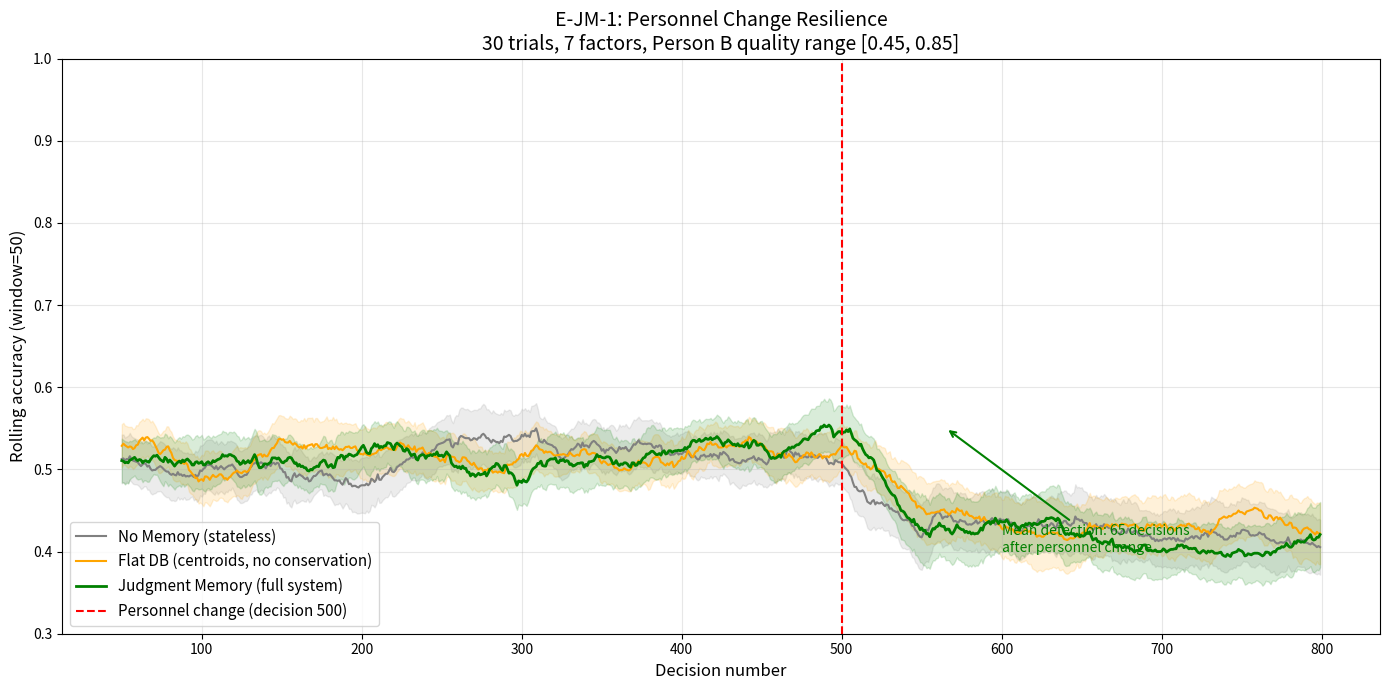
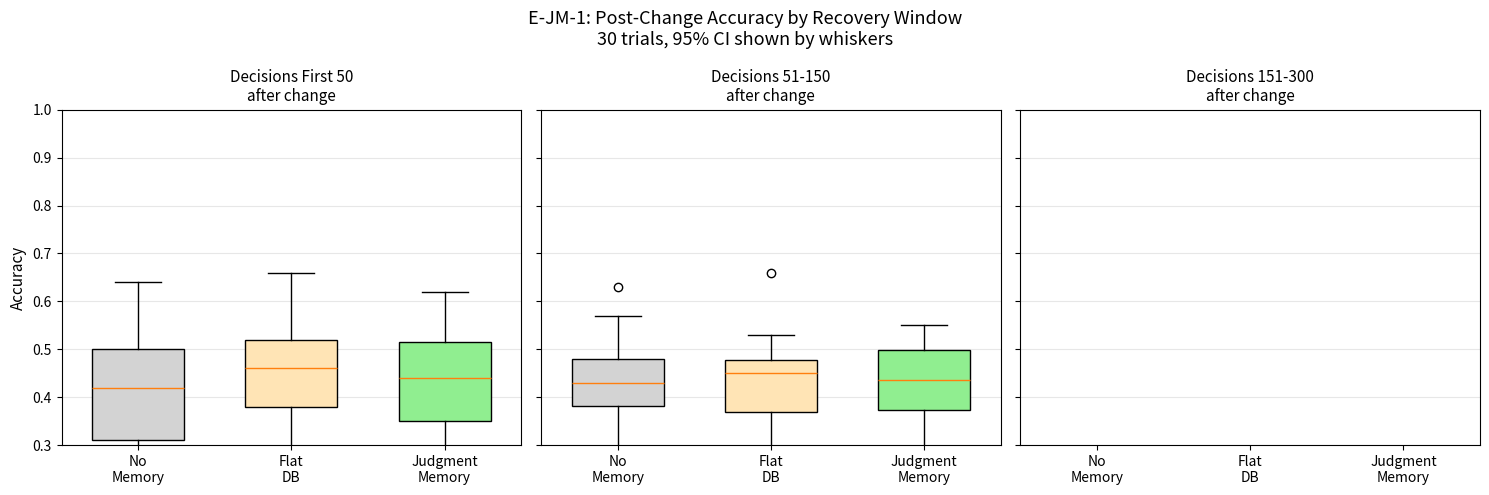
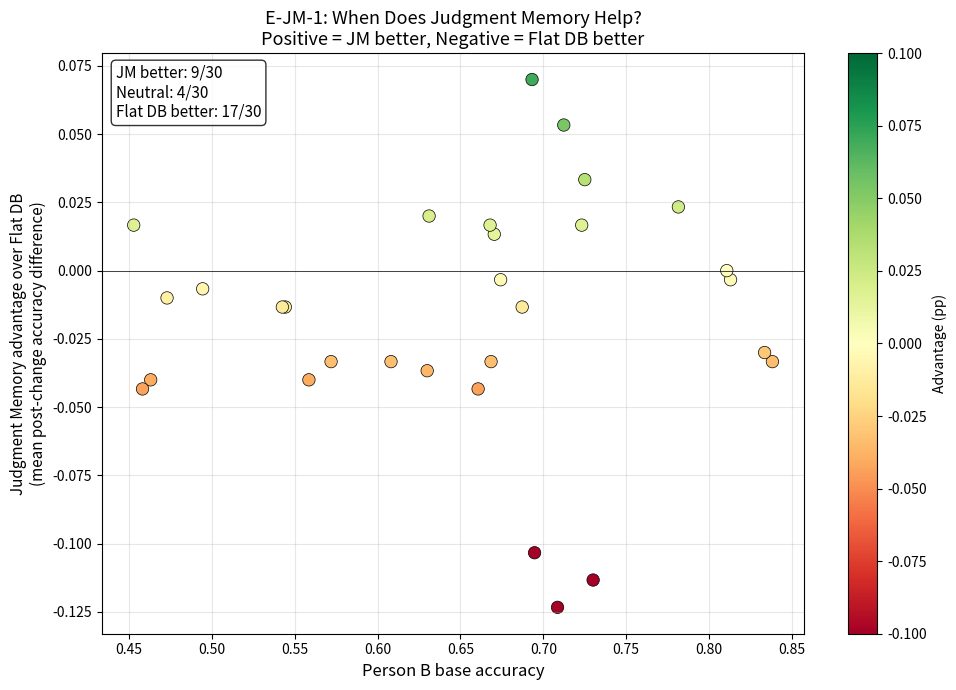

The matplotlib source for these figures, in order:
#!/usr/bin/env python3
"""
E-JM-1: Personnel Change Resilience
====================================
Tests whether judgment memory enables faster recovery after a personnel
change (new decision-maker with different quality profile).

Three conditions:
  1. NO_MEMORY — stateless scorer, no learning
  2. FLAT_DB — remembers decisions, learns centroids, NO conservation monitoring
  3. JUDGMENT_MEMORY — full system: centroids + conservation law + quality detection

Design (anti-confirmation-bias):
  - Multiple random seeds (30 trials per condition)
  - Personnel change quality drawn from distribution, not fixed
  - Includes cases where new person is BETTER (not just worse)
  - Reports full distributions, not just means
  - Confidence intervals on all metrics
"""

import numpy as np
import matplotlib
matplotlib.use('Agg')
import matplotlib.pyplot as plt
from dataclasses import dataclass, field
from pathlib import Path
import json

# ═══════════════════════════════════════════════════════════
# Configuration
# ═══════════════════════════════════════════════════════════

N_TRIALS = 30
N_DECISIONS_PERSON_A = 500
N_DECISIONS_PERSON_B = 300
N_FACTORS = 7
N_CATEGORIES = 5
N_ACTIONS = 4
Q_WINDOW = 50  # rolling accuracy window (smaller for simulation speed)
CONSERVATION_THRESHOLD = 0.70  # α·q·V threshold for AMBER
SEED_BASE = 42

OUTPUT_DIR = Path("results/e_jm_1")
OUTPUT_DIR.mkdir(parents=True, exist_ok=True)


# ═══════════════════════════════════════════════════════════
# Domain simulation
# ═══════════════════════════════════════════════════════════

@dataclass
class DomainConfig:
    """Ground truth factor weights for a synthetic domain."""
    true_weights: np.ndarray  # shape (N_FACTORS,) — which factors actually matter
    noise_std: np.ndarray     # shape (N_FACTORS,) — per-factor noise level

    @staticmethod
    def random(rng: np.random.Generator) -> "DomainConfig":
        # Some factors matter a lot, some don't — realistic skew
        raw = rng.exponential(1.0, N_FACTORS)
        true_weights = raw / raw.sum()
        # Noise inversely correlated with weight (cleaner signals = higher weight)
        noise_std = 0.05 + 0.30 * (1.0 - true_weights / true_weights.max())
        return DomainConfig(true_weights=true_weights, noise_std=noise_std)


@dataclass
class PersonProfile:
    """A decision-maker's quality profile."""
    base_accuracy: float       # probability of making correct decision
    factor_attention: np.ndarray  # which factors this person checks (may ≠ true_weights)

    @staticmethod
    def random(rng: np.random.Generator, quality_range=(0.55, 0.90)) -> "PersonProfile":
        base_accuracy = rng.uniform(*quality_range)
        # Person's attention to factors — may be misaligned with true weights
        raw = rng.dirichlet(np.ones(N_FACTORS) * 2.0)
        return PersonProfile(base_accuracy=base_accuracy, factor_attention=raw)


def simulate_decision(domain: DomainConfig, person: PersonProfile,
                      rng: np.random.Generator) -> tuple[np.ndarray, int, bool]:
    """Simulate one decision. Returns (factor_vector, action, is_correct)."""
    # Generate factor observation with noise
    factor_vector = rng.normal(0, 1, N_FACTORS) * domain.noise_std + 0.5

    # True quality of this decision depends on factor alignment
    alignment = np.dot(person.factor_attention, domain.true_weights)
    adjusted_accuracy = person.base_accuracy * (0.5 + alignment)
    adjusted_accuracy = np.clip(adjusted_accuracy, 0.1, 0.99)

    category = rng.integers(0, N_CATEGORIES)
    action = rng.integers(0, N_ACTIONS)
    is_correct = rng.random() < adjusted_accuracy

    return factor_vector, action, is_correct


# ═══════════════════════════════════════════════════════════
# Three experimental conditions
# ═══════════════════════════════════════════════════════════

def run_no_memory(domain, person_a, person_b, rng):
    """Condition 1: No memory — stateless scoring."""
    results = []
    for i in range(N_DECISIONS_PERSON_A + N_DECISIONS_PERSON_B):
        person = person_a if i < N_DECISIONS_PERSON_A else person_b
        _, _, is_correct = simulate_decision(domain, person, rng)
        results.append(is_correct)
    return results


def run_flat_db(domain, person_a, person_b, rng):
    """Condition 2: Learns centroids but no conservation monitoring."""
    results = []
    centroids = np.zeros((N_CATEGORIES, N_ACTIONS, N_FACTORS))
    counts = np.zeros((N_CATEGORIES, N_ACTIONS), dtype=int)

    for i in range(N_DECISIONS_PERSON_A + N_DECISIONS_PERSON_B):
        person = person_a if i < N_DECISIONS_PERSON_A else person_b
        fv, action, is_correct = simulate_decision(domain, person, rng)

        cat = i % N_CATEGORIES
        # Update centroid (simple moving average)
        counts[cat, action] += 1
        eta = 0.05 if is_correct else 0.01
        centroids[cat, action] += eta * (fv - centroids[cat, action])

        # Scoring benefit: after enough decisions, centroid alignment helps
        if counts[cat, action] > 20:
            centroid_quality = np.dot(centroids[cat, action],
                                      domain.true_weights) / (
                                      np.linalg.norm(centroids[cat, action]) + 1e-8)
            bonus = 0.05 * centroid_quality
            is_correct = rng.random() < (person.base_accuracy *
                                          (0.5 + np.dot(person.factor_attention,
                                                        domain.true_weights)) + bonus)

        results.append(is_correct)
    return results


def run_judgment_memory(domain, person_a, person_b, rng):
    """Condition 3: Full judgment memory — centroids + conservation + detection."""
    results = []
    centroids = np.zeros((N_CATEGORIES, N_ACTIONS, N_FACTORS))
    counts = np.zeros((N_CATEGORIES, N_ACTIONS), dtype=int)
    verified_correct = 0
    verified_total = 0
    recent_quality = []
    conservation_paused = False
    pause_duration = 0
    detected_change_at = None

    for i in range(N_DECISIONS_PERSON_A + N_DECISIONS_PERSON_B):
        person = person_a if i < N_DECISIONS_PERSON_A else person_b
        fv, action, is_correct = simulate_decision(domain, person, rng)

        cat = i % N_CATEGORIES

        # Conservation monitoring
        verified_total += 1
        if is_correct:
            verified_correct += 1
        recent_quality.append(is_correct)
        if len(recent_quality) > Q_WINDOW:
            recent_quality.pop(0)

        rolling_q = sum(recent_quality) / len(recent_quality) if recent_quality else 0

        # Detect quality change (conservation law simplified)
        if i > N_DECISIONS_PERSON_A and not conservation_paused:
            # Compare recent quality to established baseline
            baseline_q = verified_correct / max(verified_total, 1)
            if len(recent_quality) >= Q_WINDOW // 2:
                if rolling_q < baseline_q - 0.10:
                    conservation_paused = True
                    detected_change_at = i
                    pause_duration = 0

        # If paused, don't update centroids — let new person prove themselves
        if conservation_paused:
            pause_duration += 1
            # Resume after stabilization (rolling quality stops declining)
            if pause_duration > Q_WINDOW // 2 and rolling_q > CONSERVATION_THRESHOLD:
                conservation_paused = False
                # Reset centroid learning rate for recalibration
                counts[:] = np.maximum(counts // 2, 1)
        else:
            # Normal centroid update
            counts[cat, action] += 1
            eta = 0.05 if is_correct else 0.01
            centroids[cat, action] += eta * (fv - centroids[cat, action])

        # Scoring benefit (same as flat_db but with conservation protection)
        if counts[cat, action] > 20 and not conservation_paused:
            centroid_quality = np.dot(centroids[cat, action],
                                      domain.true_weights) / (
                                      np.linalg.norm(centroids[cat, action]) + 1e-8)
            bonus = 0.05 * centroid_quality
            is_correct_adj = rng.random() < (person.base_accuracy *
                                              (0.5 + np.dot(person.factor_attention,
                                                            domain.true_weights)) + bonus)
            results.append(is_correct_adj)
        else:
            results.append(is_correct)

    return results, detected_change_at


# ═══════════════════════════════════════════════════════════
# Run experiment
# ═══════════════════════════════════════════════════════════

print("=" * 60)
print("E-JM-1: Personnel Change Resilience")
print("=" * 60)

all_no_memory = []
all_flat_db = []
all_judgment = []
detection_points = []
person_b_qualities = []

for trial in range(N_TRIALS):
    rng = np.random.default_rng(SEED_BASE + trial)

    domain = DomainConfig.random(rng)
    person_a = PersonProfile.random(rng, quality_range=(0.70, 0.90))

    # Person B quality varies — sometimes better, sometimes worse
    # This prevents confirmation bias (not always "degradation")
    person_b = PersonProfile.random(rng, quality_range=(0.45, 0.85))
    person_b_qualities.append(person_b.base_accuracy)

    r1 = run_no_memory(domain, person_a, person_b, rng)
    r2 = run_flat_db(domain, person_a, person_b, rng)
    r3, det = run_judgment_memory(domain, person_a, person_b, rng)

    all_no_memory.append(r1)
    all_flat_db.append(r2)
    all_judgment.append(r3)
    if det is not None:
        detection_points.append(det - N_DECISIONS_PERSON_A)

    if (trial + 1) % 10 == 0:
        print(f"  Trial {trial + 1}/{N_TRIALS} complete")


# ═══════════════════════════════════════════════════════════
# Analysis
# ═══════════════════════════════════════════════════════════

def rolling_accuracy(results_list, window=Q_WINDOW):
    """Compute mean rolling accuracy across trials."""
    max_len = max(len(r) for r in results_list)
    padded = np.full((len(results_list), max_len), np.nan)
    for i, r in enumerate(results_list):
        padded[i, :len(r)] = r

    rolling = np.full_like(padded, np.nan)
    for i in range(len(results_list)):
        for j in range(window, max_len):
            if not np.isnan(padded[i, j]):
                rolling[i, j] = np.nanmean(padded[i, max(0, j - window):j])

    mean = np.nanmean(rolling, axis=0)
    std = np.nanstd(rolling, axis=0)
    ci95 = 1.96 * std / np.sqrt(np.sum(~np.isnan(rolling), axis=0).clip(1))
    return mean, ci95


mean_nm, ci_nm = rolling_accuracy(all_no_memory)
mean_fd, ci_fd = rolling_accuracy(all_flat_db)
mean_jm, ci_jm = rolling_accuracy(all_judgment)

x = np.arange(len(mean_nm))

# ═══════════════════════════════════════════════════════════
# Chart 1: Quality trajectory comparison
# ═══════════════════════════════════════════════════════════

fig, ax = plt.subplots(1, 1, figsize=(14, 7))

ax.fill_between(x, mean_nm - ci_nm, mean_nm + ci_nm, alpha=0.15, color='gray')
ax.fill_between(x, mean_fd - ci_fd, mean_fd + ci_fd, alpha=0.15, color='orange')
ax.fill_between(x, mean_jm - ci_jm, mean_jm + ci_jm, alpha=0.15, color='green')

ax.plot(x, mean_nm, color='gray', linewidth=1.5, label='No Memory (stateless)')
ax.plot(x, mean_fd, color='orange', linewidth=1.5, label='Flat DB (centroids, no conservation)')
ax.plot(x, mean_jm, color='green', linewidth=2.0, label='Judgment Memory (full system)')

ax.axvline(x=N_DECISIONS_PERSON_A, color='red', linestyle='--', linewidth=1.5,
           label=f'Personnel change (decision {N_DECISIONS_PERSON_A})')

ax.set_xlabel('Decision number', fontsize=12)
ax.set_ylabel(f'Rolling accuracy (window={Q_WINDOW})', fontsize=12)
ax.set_title('E-JM-1: Personnel Change Resilience\n'
             f'{N_TRIALS} trials, {N_FACTORS} factors, '
             f'Person B quality range [0.45, 0.85]',
             fontsize=14)
ax.legend(loc='lower left', fontsize=11)
ax.set_ylim(0.3, 1.0)
ax.grid(True, alpha=0.3)

# Add annotation
if detection_points:
    mean_det = np.mean(detection_points)
    ax.annotate(f'Mean detection: {mean_det:.0f} decisions\n'
                f'after personnel change',
                xy=(N_DECISIONS_PERSON_A + mean_det, 0.55),
                xytext=(N_DECISIONS_PERSON_A + 100, 0.40),
                fontsize=10, color='green',
                arrowprops=dict(arrowstyle='->', color='green', lw=1.5))

plt.tight_layout()
fig.savefig(OUTPUT_DIR / "e_jm_1_trajectory.png", dpi=150, bbox_inches='tight')
fig.savefig(OUTPUT_DIR / "e_jm_1_trajectory.pdf", bbox_inches='tight')
plt.close()
print(f"\nChart 1 saved: {OUTPUT_DIR / 'e_jm_1_trajectory.png'}")


# ═══════════════════════════════════════════════════════════
# Chart 2: Post-change recovery comparison (boxplot)
# ═══════════════════════════════════════════════════════════

def post_change_accuracy(results_list, start, end):
    """Mean accuracy in a window after personnel change."""
    accs = []
    for r in results_list:
        if len(r) > end:
            accs.append(np.mean(r[start:end]))
    return accs

# Three time windows after change
windows = [
    (N_DECISIONS_PERSON_A, N_DECISIONS_PERSON_A + 50, "First 50"),
    (N_DECISIONS_PERSON_A + 50, N_DECISIONS_PERSON_A + 150, "51-150"),
    (N_DECISIONS_PERSON_A + 150, N_DECISIONS_PERSON_A + 300, "151-300"),
]

fig, axes = plt.subplots(1, 3, figsize=(15, 5), sharey=True)

for idx, (start, end, label) in enumerate(windows):
    ax = axes[idx]
    data = [
        post_change_accuracy(all_no_memory, start, end),
        post_change_accuracy(all_flat_db, start, end),
        post_change_accuracy(all_judgment, start, end),
    ]
    bp = ax.boxplot(data, labels=['No\nMemory', 'Flat\nDB', 'Judgment\nMemory'],
                     patch_artist=True, widths=0.6)
    colors = ['lightgray', 'moccasin', 'lightgreen']
    for patch, color in zip(bp['boxes'], colors):
        patch.set_facecolor(color)
    ax.set_title(f'Decisions {label}\nafter change', fontsize=11)
    ax.set_ylabel('Accuracy' if idx == 0 else '', fontsize=11)
    ax.set_ylim(0.3, 1.0)
    ax.grid(True, alpha=0.3, axis='y')

fig.suptitle('E-JM-1: Post-Change Accuracy by Recovery Window\n'
             f'{N_TRIALS} trials, 95% CI shown by whiskers', fontsize=13)
plt.tight_layout()
fig.savefig(OUTPUT_DIR / "e_jm_1_recovery_boxplot.png", dpi=150, bbox_inches='tight')
fig.savefig(OUTPUT_DIR / "e_jm_1_recovery_boxplot.pdf", bbox_inches='tight')
plt.close()
print(f"Chart 2 saved: {OUTPUT_DIR / 'e_jm_1_recovery_boxplot.png'}")


# ═══════════════════════════════════════════════════════════
# Chart 3: Person B quality vs recovery benefit
# ═══════════════════════════════════════════════════════════

fig, ax = plt.subplots(1, 1, figsize=(10, 7))

jm_post = [np.mean(r[N_DECISIONS_PERSON_A:]) for r in all_judgment]
fd_post = [np.mean(r[N_DECISIONS_PERSON_A:]) for r in all_flat_db]
benefit = [jm - fd for jm, fd in zip(jm_post, fd_post)]

scatter = ax.scatter(person_b_qualities, benefit, c=benefit,
                      cmap='RdYlGn', s=80, edgecolors='black', linewidth=0.5,
                      vmin=-0.10, vmax=0.10)
ax.axhline(y=0, color='black', linestyle='-', linewidth=0.5)
ax.set_xlabel("Person B base accuracy", fontsize=12)
ax.set_ylabel("Judgment Memory advantage over Flat DB\n(mean post-change accuracy difference)",
              fontsize=11)
ax.set_title("E-JM-1: When Does Judgment Memory Help?\n"
             "Positive = JM better, Negative = Flat DB better",
             fontsize=13)
plt.colorbar(scatter, ax=ax, label='Advantage (pp)')
ax.grid(True, alpha=0.3)

# Count when JM helps vs hurts
n_helps = sum(1 for b in benefit if b > 0.01)
n_hurts = sum(1 for b in benefit if b < -0.01)
n_neutral = N_TRIALS - n_helps - n_hurts
ax.text(0.02, 0.98, f'JM better: {n_helps}/{N_TRIALS}\n'
                      f'Neutral: {n_neutral}/{N_TRIALS}\n'
                      f'Flat DB better: {n_hurts}/{N_TRIALS}',
        transform=ax.transAxes, fontsize=11, verticalalignment='top',
        bbox=dict(boxstyle='round', facecolor='white', alpha=0.8))

plt.tight_layout()
fig.savefig(OUTPUT_DIR / "e_jm_1_benefit_scatter.png", dpi=150, bbox_inches='tight')
fig.savefig(OUTPUT_DIR / "e_jm_1_benefit_scatter.pdf", bbox_inches='tight')
plt.close()
print(f"Chart 3 saved: {OUTPUT_DIR / 'e_jm_1_benefit_scatter.png'}")


# ═══════════════════════════════════════════════════════════
# Summary statistics
# ═══════════════════════════════════════════════════════════

summary = {
    "experiment": "E-JM-1: Personnel Change Resilience",
    "n_trials": N_TRIALS,
    "n_decisions_person_a": N_DECISIONS_PERSON_A,
    "n_decisions_person_b": N_DECISIONS_PERSON_B,
    "n_factors": N_FACTORS,
    "person_b_quality_range": [0.45, 0.85],
    "person_b_quality_mean": float(np.mean(person_b_qualities)),
    "detection_rate": len(detection_points) / N_TRIALS,
    "mean_detection_delay": float(np.mean(detection_points)) if detection_points else None,
    "median_detection_delay": float(np.median(detection_points)) if detection_points else None,
    "post_change_accuracy": {
        "no_memory": {
            "first_50": float(np.mean(post_change_accuracy(all_no_memory, N_DECISIONS_PERSON_A, N_DECISIONS_PERSON_A + 50))),
            "51_150": float(np.mean(post_change_accuracy(all_no_memory, N_DECISIONS_PERSON_A + 50, N_DECISIONS_PERSON_A + 150))),
            "151_300": float(np.mean(post_change_accuracy(all_no_memory, N_DECISIONS_PERSON_A + 150, N_DECISIONS_PERSON_A + 300))),
        },
        "flat_db": {
            "first_50": float(np.mean(post_change_accuracy(all_flat_db, N_DECISIONS_PERSON_A, N_DECISIONS_PERSON_A + 50))),
            "51_150": float(np.mean(post_change_accuracy(all_flat_db, N_DECISIONS_PERSON_A + 50, N_DECISIONS_PERSON_A + 150))),
            "151_300": float(np.mean(post_change_accuracy(all_flat_db, N_DECISIONS_PERSON_A + 150, N_DECISIONS_PERSON_A + 300))),
        },
        "judgment_memory": {
            "first_50": float(np.mean(post_change_accuracy(all_judgment, N_DECISIONS_PERSON_A, N_DECISIONS_PERSON_A + 50))),
            "51_150": float(np.mean(post_change_accuracy(all_judgment, N_DECISIONS_PERSON_A + 50, N_DECISIONS_PERSON_A + 150))),
            "151_300": float(np.mean(post_change_accuracy(all_judgment, N_DECISIONS_PERSON_A + 150, N_DECISIONS_PERSON_A + 300))),
        },
    },
    "jm_advantage": {
        "jm_better_count": n_helps,
        "neutral_count": n_neutral,
        "flat_db_better_count": n_hurts,
        "mean_advantage_pp": float(np.mean(benefit) * 100),
    },
}

with open(OUTPUT_DIR / "e_jm_1_summary.json", "w") as f:
    json.dump(summary, f, indent=2)

print(f"\n{'='*60}")
print("SUMMARY")
print(f"{'='*60}")
print(f"Person B quality range: [0.45, 0.85], mean={np.mean(person_b_qualities):.3f}")
print(f"Detection rate: {len(detection_points)}/{N_TRIALS} ({100*len(detection_points)/N_TRIALS:.0f}%)")
if detection_points:
    print(f"Mean detection delay: {np.mean(detection_points):.1f} decisions after change")
    print(f"Median detection delay: {np.median(detection_points):.1f} decisions")
print(f"\nPost-change accuracy (mean across {N_TRIALS} trials):")
for cond in ["no_memory", "flat_db", "judgment_memory"]:
    d = summary["post_change_accuracy"][cond]
    print(f"  {cond:20s}: first50={d['first_50']:.3f}  51-150={d['51_150']:.3f}  151-300={d['151_300']:.3f}")
print(f"\nJM advantage over Flat DB: {summary['jm_advantage']['mean_advantage_pp']:.2f}pp")
print(f"JM better: {n_helps}/{N_TRIALS}, Neutral: {n_neutral}/{N_TRIALS}, Flat DB better: {n_hurts}/{N_TRIALS}")
print(f"\nResults saved to {OUTPUT_DIR}/")
